Run: headless pygame with SDL's dummy video driver; simulated clock (each Clock.tick advances the game by its frame time, no real sleeping); random seed 0; keys injected as events and as key.get_pressed() state; no mouse input.
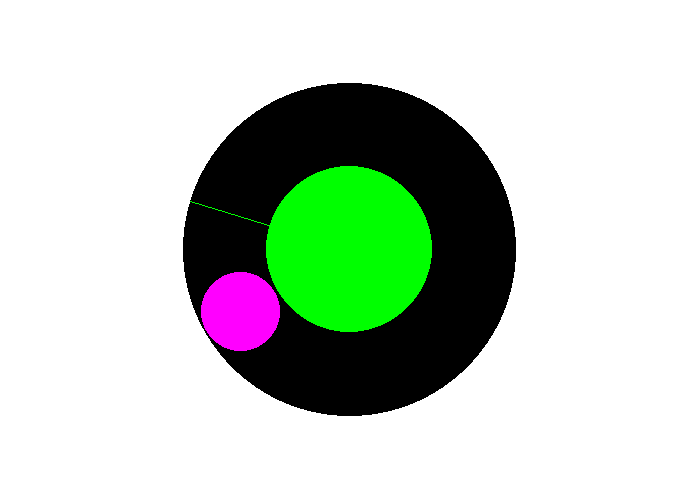
Frame 1 of 4 · flips 1–60 · no input
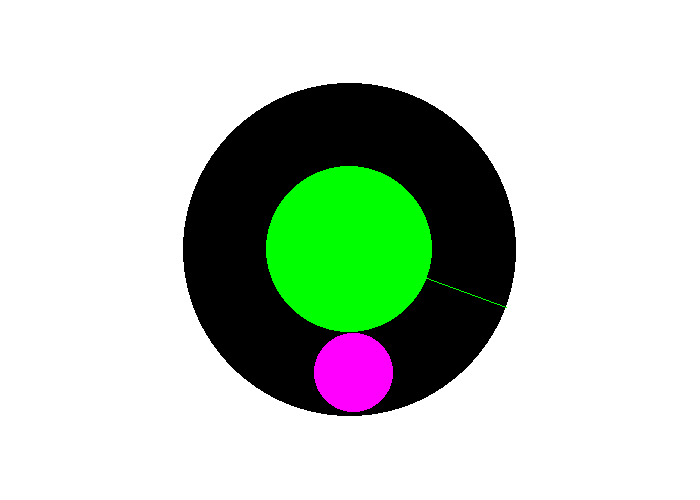
Frame 2 of 4 · flips 61–180 · tapped SPACE, RETURN · held RIGHT (→), D
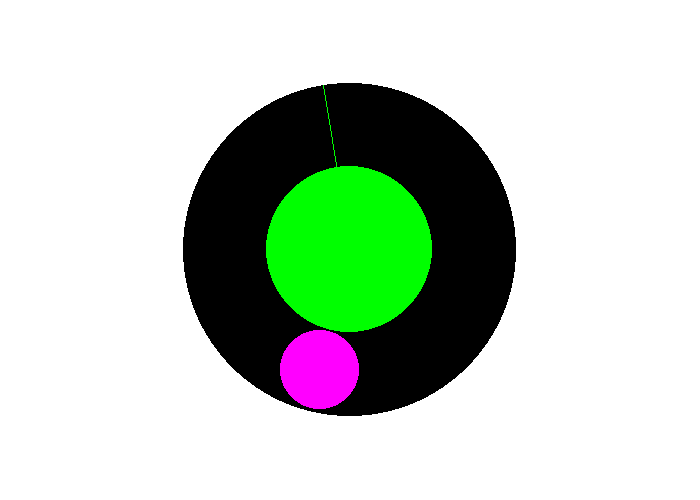
Frame 3 of 4 · flips 181–300 · held DOWN (↓), S
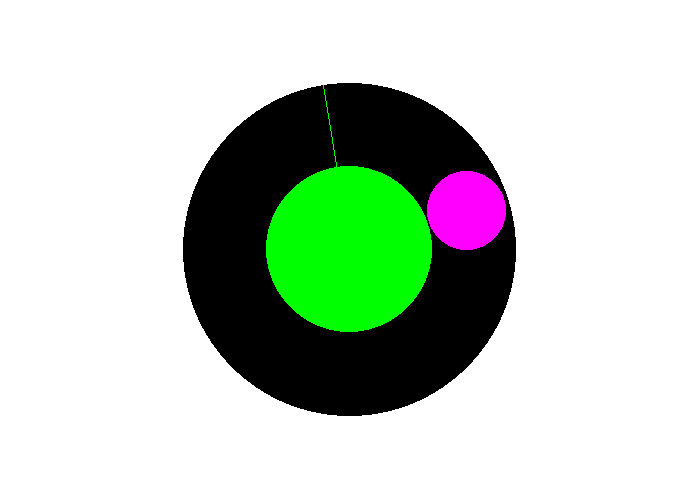
Frame 4 of 4 · flips 301–420 · held LEFT (←), A, UP (↑), W

The pygame program that drew these frames:

import math
import random
import pygame
from pygame.locals import *

# screen = pygame.display.set_mode((64, 64))
# pygame.display.set_caption('Swimmy Fish')
x = 700
y = 500


def static_cirlce(screen, col: tuple, d: int):
    """Draws Static Circle"""
    pygame.draw.ellipse(screen, col, [screen.get_width()/2-d/2,
                                      screen.get_height()/2-d/2, d, d], 0)


def moving_circle(screen, col: tuple, c: int, d: int):
    """Function draws the moving circle and returns positions"""
    radius = d * 3/8
    x_pos = screen.get_width()/2 + radius * math.cos(math.radians(c)) - d/8
    y_pos = screen.get_height()/2 + radius * math.sin(math.radians(c)) - d/8

    pygame.draw.ellipse(screen, col, [x_pos, y_pos, d/4-4, d/4-4], width=0)

    return x_pos, y_pos


def draw_point_line(screen, num: int, r1: int, r2: int, x1: int, y1: int):
    """Draw Line From Center"""

    yadd1 = math.sin(math.radians(num)) * r1
    xadd1 = math.cos(math.radians(num)) * r1
    yadd2 = math.sin(math.radians(num)) * r2
    xadd2 = math.cos(math.radians(num)) * r2

    point_y1 = y/2 + yadd1
    point_x1 = x/2 + xadd1
    point_y2 = y/2 + yadd2
    point_x2 = x/2 + xadd2

    middle_x = (point_x1 + point_x2)/2
    middle_y = (point_y1 + point_y2)/2

    pygame.draw.line(screen, (0, 255, 0), (x/2, y/2),
                     (point_x1, point_y1))

    x2 = x1 + r2
    y2 = y1 + r2

    if (x1 <= middle_x and middle_x <= x2) and (y1 <= middle_y and middle_y <= y2):
        return True


def main():
    """Main Function"""
    pygame.init()

    move = 90
    dir = 1
    size = (x, y)
    screen = pygame.display.set_mode(size, pygame.RESIZABLE)
    pygame.display.set_caption("Circle Game")

    point = random.randint(0, 360)
    score = 0
    carry_on = True
    clock = pygame.time.Clock()

    while carry_on:
        for event in pygame.event.get():
            if event.type == pygame.QUIT:
                carry_on = False
        screen.fill((255, 255, 255))

        if screen.get_height() < screen.get_width():
            diam = 2*screen.get_height()/3

        else:
            diam = 2*screen.get_width()/3

        static_cirlce(screen, (0, 0, 0), diam)
        static_cirlce(screen, (0, 255, 0), diam/2)

        if move == 360:
            move = 0

        player_pos = moving_circle(screen, (255, 0, 255), move, diam)
        if draw_point_line(screen, point, diam/2, diam/4, player_pos[0], player_pos[1]):
            score += 1
            prev = point
            while (prev - 40) <= point <= 40 + prev:
                point = random.randint(0, 360)
            dir *= -1

        pygame.display.flip()
        clock.tick(60)
        move += dir*1
    print(score)
    pygame.quit()


if __name__ == "__main__":
    main()
